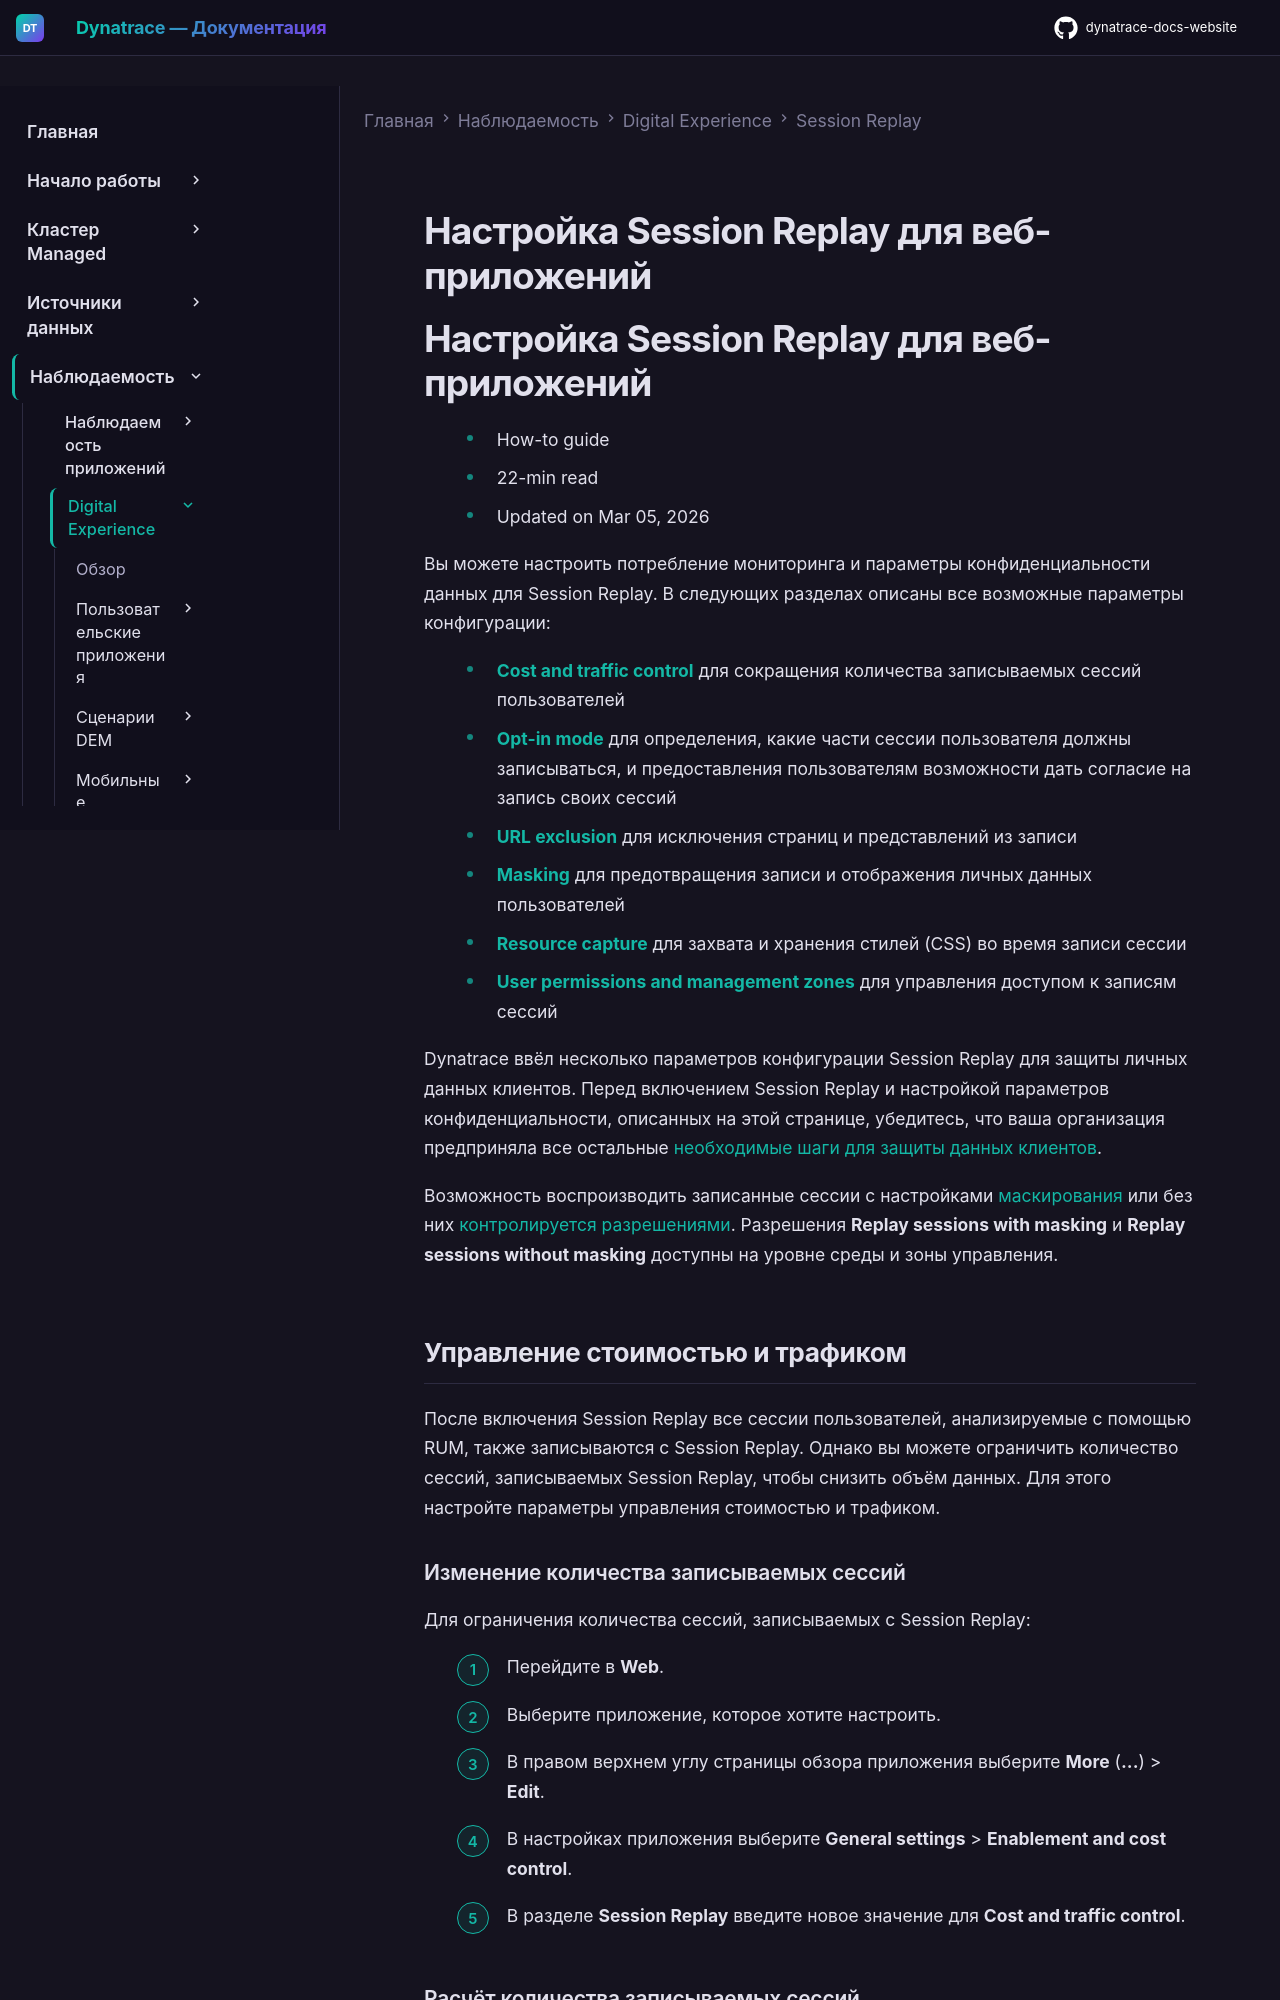

repository: Yerkebulan-Ardabayev/dynatrace-docs-website · page: managed-ru/observe/digital-experience/session-replay/configure-session-replay-web/index.html · generator: mkdocs

---
title: Настройка Session Replay для веб-приложений
source: https://docs.dynatrace.com/managed/observe/digital-experience/session-replay/configure-session-replay-web
scraped: 2026-05-12T11:08:33.971953
---

# Настройка Session Replay для веб-приложений

# Настройка Session Replay для веб-приложений

* How-to guide
* 22-min read
* Updated on Mar 05, 2026

Вы можете настроить потребление мониторинга и параметры конфиденциальности данных для Session Replay. В следующих разделах описаны все возможные параметры конфигурации:

* [**Cost and traffic control**](#cost-traffic-control) для сокращения количества записываемых сессий пользователей
* [**Opt-in mode**](#sr-opt-in-mode) для определения, какие части сессии пользователя должны записываться, и предоставления пользователям возможности дать согласие на запись своих сессий
* [**URL exclusion**](#sr-url-exclusion) для исключения страниц и представлений из записи
* [**Masking**](#sr-masking) для предотвращения записи и отображения личных данных пользователей
* [**Resource capture**](#sr-resource-capturing) для захвата и хранения стилей (CSS) во время записи сессии
* [**User permissions and management zones**](#sr-permissions-and-management-zones) для управления доступом к записям сессий

Dynatrace ввёл несколько параметров конфигурации Session Replay для защиты личных данных клиентов. Перед включением Session Replay и настройкой параметров конфиденциальности, описанных на этой странице, убедитесь, что ваша организация предприняла все остальные [необходимые шаги для защиты данных клиентов](/managed/manage/data-privacy-and-security "Узнайте о мерах безопасности Dynatrace для защиты личных данных.").

Возможность воспроизводить записанные сессии с настройками [маскирования](#sr-masking) или без них [контролируется разрешениями](#sr-permissions). Разрешения **Replay sessions with masking** и **Replay sessions without masking** доступны на уровне среды и зоны управления.

## Управление стоимостью и трафиком

После включения Session Replay все сессии пользователей, анализируемые с помощью RUM, также записываются с Session Replay. Однако вы можете ограничить количество сессий, записываемых Session Replay, чтобы снизить объём данных. Для этого настройте параметры управления стоимостью и трафиком.

### Изменение количества записываемых сессий

Для ограничения количества сессий, записываемых с Session Replay:

1. Перейдите в **Web**.
2. Выберите приложение, которое хотите настроить.
3. В правом верхнем углу страницы обзора приложения выберите **More** (**...**) > **Edit**.
4. В настройках приложения выберите **General settings** > **Enablement and cost control**.
5. В разделе **Session Replay** введите новое значение для **Cost and traffic control**.

### Расчёт количества записываемых сессий

Для определения фактического процента сессий, записываемых Session Replay, следует учитывать настройку [управления стоимостью и трафиком для RUM](/managed/observe/digital-experience/web-applications/additional-configuration/configure-cost-and-traffic-control-web "Используйте настройки управления стоимостью и трафиком в Dynatrace для снижения потребления сессий в веб-приложениях."), заданную для вашего приложения (общий процент сессий, анализируемых с RUM).
